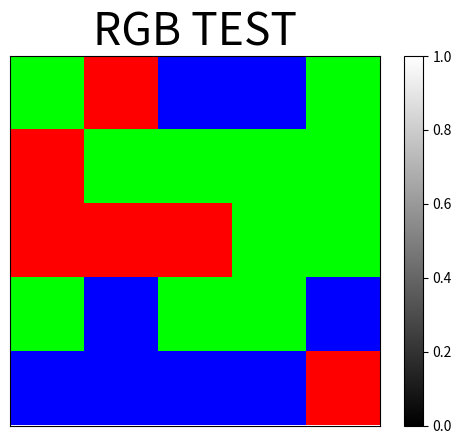

Source code (Python):
import matplotlib.pyplot as plt
import numpy as np

def gradient_map(A, name='', min_in=0, max_in=1):
    im = plt.imshow(A, cmap='gray', vmin=min_in, vmax=max_in)
    plt.xticks([])
    plt.yticks([])
    plt.colorbar(im)
    plt.title(name, fontsize=32)
    plt.show()

def rgb_gradient(A, B, C, name='', min_in=0, max_in=1):
    img_stacked = np.dstack((A, B, C))
    im = plt.imshow(img_stacked, vmin=min_in, vmax=max_in)
    plt.xticks([])
    plt.yticks([])
    plt.title(name, fontsize=32)
    plt.show()
    
def strongest_gradient(A, B, C, name='', min_in=0, max_in=1):
    img_stacked = np.dstack((A, B, C))
    for i in range (np.shape(img_stacked)[0]):
        for j in range (np.shape(img_stacked)[1]):
            for k in range (np.shape(img_stacked)[2]):
                if img_stacked[i][j][k] == max(img_stacked[i][j]):
                    img_stacked[i][j] = np.zeros((np.shape(img_stacked)[2]))
                    img_stacked[i][j][k] = 1
    im = plt.imshow(img_stacked, vmin=min_in, vmax=max_in)
    plt.xticks([])
    plt.yticks([])
    plt.title(name, fontsize=32)
    plt.show()

#in-file testing
def main():
  A = np.random.random((5, 5))
  B = np.random.random((5, 5))
  C = np.random.random((5, 5))
  print(A)
  print(B)
  print(C)
  gradient_map(A, 'TEST')
  strongest_gradient(A, B, C, name='RGB TEST')

if __name__ == '__main__':
  main()